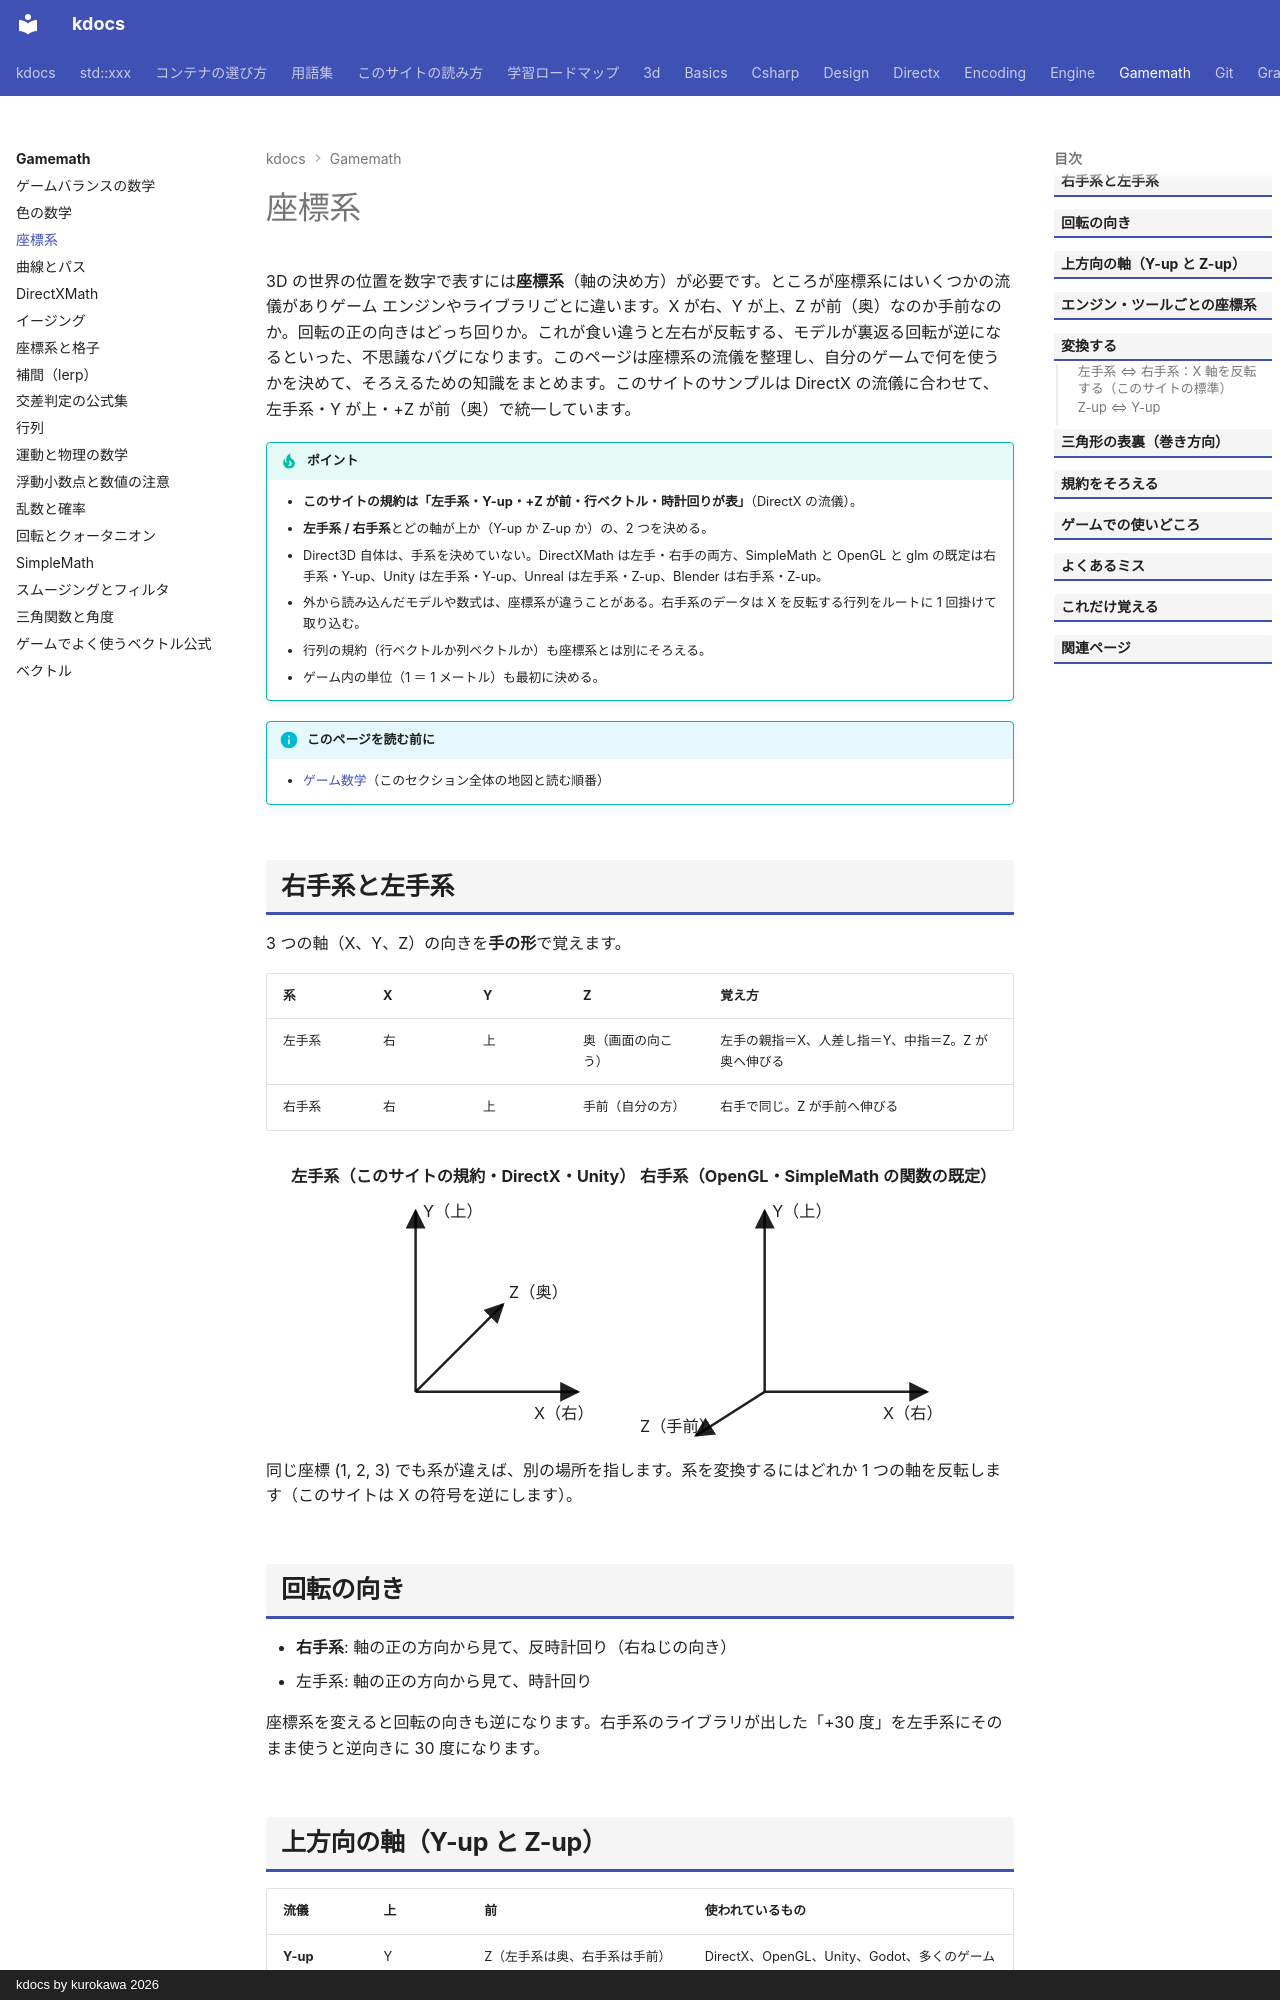

repository: qwzxdf/kdocs · page: gamemath/coordinate-systems/index.html · generator: mkdocs · copyright: kdocs by kurokawa 2026

---
title: 座標系
tags:
  - 3Dゲーム
---

# 座標系

3D の世界の位置を数字で表すには**座標系**（軸の決め方）が必要です。ところが座標系にはいくつかの流儀がありゲーム エンジンやライブラリごとに違います。X が右、Y が上、Z が前（奥）なのか手前なのか。回転の正の向きはどっち回りか。これが食い違うと左右が反転する、モデルが裏返る回転が逆になるといった、不思議なバグになります。このページは座標系の流儀を整理し、自分のゲームで何を使うかを決めて、そろえるための知識をまとめます。このサイトのサンプルは DirectX の流儀に合わせて、左手系・Y が上・+Z が前（奥）で統一しています。

!!! tip "ポイント"
    - <strong>このサイトの規約は「左手系・Y-up・+Z が前・行ベクトル・時計回りが表」</strong>（DirectX の流儀）。
    - <strong>左手系 / 右手系</strong>とどの軸が上か（Y-up か Z-up か）の、2 つを決める。
    - Direct3D 自体は、手系を決めていない。DirectXMath は左手・右手の両方、SimpleMath と OpenGL と glm の既定は右手系・Y-up、Unity は左手系・Y-up、Unreal は左手系・Z-up、Blender は右手系・Z-up。
    - 外から読み込んだモデルや数式は、座標系が違うことがある。右手系のデータは X を反転する行列をルートに 1 回掛けて取り込む。
    - 行列の規約（行ベクトルか列ベクトルか）も座標系とは別にそろえる。
    - ゲーム内の単位（1 ＝ 1 メートル）も最初に決める。

!!! info "このページを読む前に"
    - [ゲーム数学](index.md)（このセクション全体の地図と読む順番）
